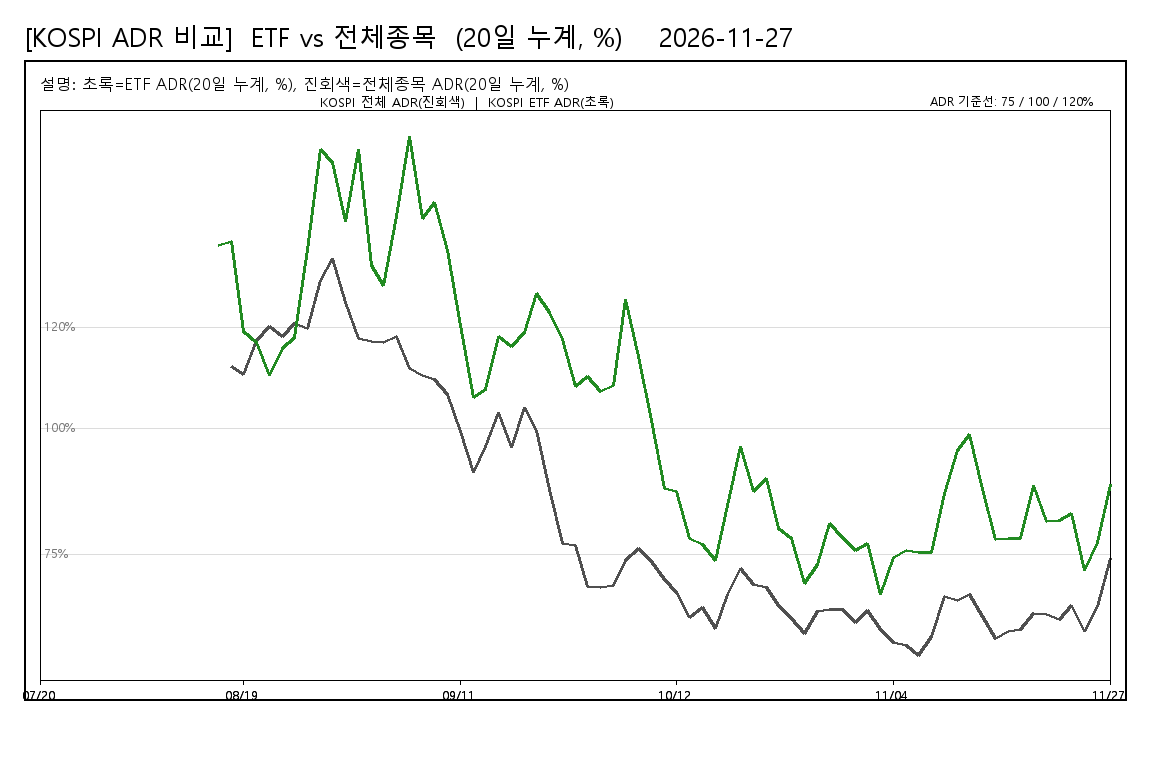

Data behind this chart, as committed beside it:
date, KOSPI_ETF_ADR_20d_pct, KOSPI_STOCKS_ADR_20d_pct
20260720, , 
20260721, , 
20260722, , 
20260723, , 
20260728, , 
20260803, , 
20260804, , 
20260805, , 
20260806, , 
20260807, , 
20260810, , 
20260811, , 
20260812, , 
20260813, , 
20260814, 136.4, 
20260818, 137.2, 112.2
20260819, 119.3, 110.7
20260820, 117.1, 117.4
20260821, 110.5, 120.2
20260824, 115.8, 118.2
20260825, 118, 120.9
20260826, 135.6, 119.8
20260827, 155.4, 129.3
20260828, 152.8, 133.8
20260831, 141.1, 125
20260901, 155.5, 117.9
20260902, 132.3, 117.3
20260903, 128.3, 117.1
20260904, 142.2, 118.3
20260907, 158, 111.9
20260908, 141.7, 110.5
20260909, 144.8, 109.7
20260910, 135.2, 106.7
20260911, 120.5, 99.35
20260914, 106.2, 91.23
20260915, 107.8, 96.42
20260916, 118.2, 103.2
20260917, 116.3, 96.14
20260918, 119.1, 104.1
20260921, 126.8, 99.65
20260922, 123, 87.93
20260923, 117.6, 77.11
20260928, 108.3, 76.64
20260929, 110.3, 68.63
20260930, 107.3, 68.33
20261001, 108.5, 68.75
20261002, 125.6, 73.71
20261006, 114.2, 76.12
20261007, 101.5, 73.53
20261008, 88.09, 70.04
20261012, 87.42, 67.35
20261013, 78.17, 62.38
20261014, 76.83, 64.49
20261015, 73.82, 60.18
20261016, 84.59, 67.09
20261019, 96.36, 72.13
20261020, 87.53, 69.01
20261021, 90.06, 68.41
20261022, 80.12, 64.76
20261023, 78.09, 62.23
... 25 more rows
